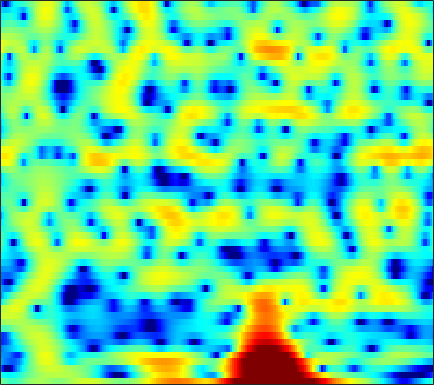

Data behind this chart, as committed beside it:
-0.35443, -0.93439, -1.65, -2.2503, -2.5855, -2.8289, -2.8202, -2.643, -2.2045, -1.6254, -1.0028, -0.54875, 0.013372, 0.48975, 0.80595, 1.1209, 1.3228, 1.4262, 1.465, 1.4188, 1.294, 1.1552, 0.93745, 0.68802
-4.356, -4.767, -5.182, -5.405, -5.43, -5.276, -4.923, -4.551, -3.962, -3.308, -2.624, -2.111, -1.449, -0.8219, -0.3874, 0.1411, 0.6081, 0.9152, 1.265, 1.551, 1.775, 1.907, 2.044, 2.138
-11.73, -14.37, -19.66, -29.2, -24.01, -16.86, -12.84, -10.62, -8.302, -6.411, -4.808, -3.747, -2.484, -1.382, -0.6488, 0.2198, 0.9622, 1.444, 1.984, 2.408, 2.72, 2.886, 3.022, 3.066
-8.506, -9.278, -10.21, -10.96, -11.35, -11.65, -11.52, -11.07, -9.974, -8.383, -6.537, -5.114, -3.299, -1.645, -0.5389, 0.7461, 1.814, 2.476, 3.188, 3.68, 3.966, 4.048, 3.974, 3.687
-9.632, -9.527, -9.624, -10.03, -10.54, -11.55, -12.86, -13.79, -13.83, -11.68, -8.639, -6.464, -3.936, -1.821, -0.4779, 1.024, 2.219, 2.937, 3.665, 4.14, 4.371, 4.393, 4.208, 3.773
-10.46, -9.844, -9.101, -8.412, -7.894, -7.2, -6.465, -5.869, -5.01, -4.045, -3, -2.186, -1.113, -0.0861, 0.6269, 1.487, 2.201, 2.634, 3.066, 3.321, 3.4, 3.345, 3.124, 2.738
-13.41, -13.49, -12.62, -10.95, -9.505, -7.627, -5.915, -4.754, -3.362, -2.132, -1.042, -0.3061, 0.5693, 1.327, 1.812, 2.349, 2.753, 2.967, 3.131, 3.154, 3.035, 2.853, 2.489, 1.986
-12.65, -13.47, -12.48, -10.03, -8.117, -5.871, -3.999, -2.811, -1.462, -0.3336, 0.599, 1.186, 1.834, 2.351, 2.654, 2.943, 3.107, 3.15, 3.096, 2.918, 2.608, 2.283, 1.72, 1.009
-2.564, -2.526, -2.306, -1.906, -1.516, -0.923, -0.306, 0.1421, 0.6914, 1.168, 1.562, 1.8, 2.035, 2.178, 2.229, 2.226, 2.147, 2.038, 1.82, 1.514, 1.111, 0.739, 0.1379, -0.5966
1.155, 1.21, 1.309, 1.433, 1.536, 1.669, 1.78, 1.839, 1.864, 1.817, 1.688, 1.54, 1.283, 0.9661, 0.7054, 0.3485, 0.009184, -0.2264, -0.5133, -0.7845, -1.063, -1.3, -1.68, -2.158
2.832, 2.893, 2.993, 3.089, 3.145, 3.174, 3.124, 3.018, 2.763, 2.346, 1.741, 1.152, 0.1803, -1.001, -1.981, -3.28, -4.311, -4.704, -4.662, -4.224, -3.709, -3.406, -3.196, -3.222
1.995, 2.242, 2.671, 3.128, 3.44, 3.771, 3.956, 3.974, 3.811, 3.398, 2.68, 1.888, 0.4279, -1.674, -3.864, -8.228, -16.55, -20.11, -10.99, -6.828, -4.639, -3.711, -3.113, -3.072
-5.712, -3.891, -1.765, -0.08668, 0.9167, 1.967, 2.747, 3.162, 3.505, 3.603, 3.461, 3.185, 2.595, 1.79, 1.088, 0.1539, -0.6002, -0.9379, -1.05, -0.9663, -0.9284, -1.044, -1.464, -2.251
-9.181, -7.636, -5.756, -4.144, -3.068, -1.763, -0.5874, 0.2091, 1.132, 1.873, 2.433, 2.743, 3, 3.102, 3.087, 2.982, 2.795, 2.612, 2.306, 1.881, 1.305, 0.7406, -0.2291, -1.511
-8.565, -9.214, -9.814, -9.802, -9.166, -7.567, -5.572, -4.085, -2.268, -0.6977, 0.5815, 1.385, 2.251, 2.919, 3.294, 3.634, 3.809, 3.827, 3.696, 3.375, 2.856, 2.326, 1.393, 0.1947
-11.34, -13.18, -17.03, -24.35, -23.72, -15.55, -10.73, -8.176, -5.562, -3.504, -1.787, -0.6964, 0.5625, 1.612, 2.278, 2.994, 3.522, 3.787, 3.963, 3.944, 3.717, 3.401, 2.795, 1.981
-10.73, -10.93, -11.25, -11.35, -11.17, -10.49, -9.52, -8.646, -7.391, -6.071, -4.672, -3.568, -2.095, -0.6949, 0.2674, 1.405, 2.332, 2.891, 3.443, 3.776, 3.887, 3.836, 3.594, 3.153
-9.278, -9.051, -8.98, -9.114, -9.347, -9.834, -10.57, -11.31, -12.33, -12.57, -11.1, -9.124, -6.306, -3.782, -2.173, -0.3832, 1.042, 1.899, 2.799, 3.422, 3.81, 3.958, 3.983, 3.818
-6.901, -6.955, -7.19, -7.66, -8.175, -9.157, -10.55, -12.05, -14.81, -17.39, -15.24, -11.81, -7.88, -4.863, -3.049, -1.088, 0.4426, 1.355, 2.297, 2.973, 3.422, 3.624, 3.734, 3.7
-4.727, -5.046, -5.543, -6.095, -6.511, -7.044, -7.441, -7.62, -7.628, -7.177, -6.265, -5.327, -3.871, -2.369, -1.309, -0.04626, 1.001, 1.639, 2.275, 2.698, 2.919, 2.971, 2.915, 2.769
-2.964, -3.634, -4.648, -5.715, -6.464, -7.165, -7.262, -6.842, -5.801, -4.505, -3.11, -2.075, -0.7872, 0.3727, 1.128, 1.964, 2.583, 2.892, 3.106, 3.077, 2.804, 2.45, 1.822, 1.057
-1.768, -2.708, -4.375, -6.856, -9.623, -16.2, -20.78, -12.87, -7.223, -3.745, -1.296, 0.115, 1.606, 2.725, 3.365, 3.959, 4.276, 4.324, 4.143, 3.655, 2.824, 1.944, 0.3195, -2.015
-2.448, -2.799, -3.493, -4.375, -5.085, -5.747, -5.582, -4.724, -3.068, -1.308, 0.2598, 1.251, 2.311, 3.076, 3.455, 3.721, 3.722, 3.557, 3.102, 2.393, 1.45, 0.5728, -0.811, -2.45
-4.185, -3.654, -3.068, -2.551, -2.207, -1.689, -1.089, -0.581, 0.1901, 0.9585, 1.674, 2.138, 2.616, 2.903, 2.972, 2.853, 2.47, 2.017, 1.207, 0.2123, -0.8919, -1.681, -2.531, -3.041
-6.104, -4.777, -3.206, -1.889, -1.042, -0.1025, 0.7027, 1.214, 1.805, 2.323, 2.74, 2.984, 3.193, 3.232, 3.134, 2.775, 2.093, 1.32, -0.1211, -2.147, -4.902, -7.367, -9.952, -8.888
-8.523, -6.054, -3.538, -1.719, -0.7048, 0.3137, 0.9912, 1.355, 1.664, 1.894, 2.112, 2.295, 2.563, 2.785, 2.866, 2.784, 2.407, 1.865, 0.7072, -1.029, -3.408, -5.514, -7.552, -6.745
-5.608, -4.073, -2.365, -1.168, -0.572, -0.1671, -0.2127, -0.5301, -1.247, -2.161, -2.725, -2.556, -1.519, -0.09953, 0.8738, 1.874, 2.477, 2.678, 2.639, 2.332, 1.838, 1.463, 1.022, 0.7615
-2.251, -1.776, -1.234, -0.8759, -0.7855, -1.03, -1.75, -2.743, -4.889, -8.812, -17.6, -18.27, -8.383, -3.754, -1.531, 0.5104, 1.851, 2.527, 3.105, 3.376, 3.427, 3.345, 3.118, 2.748
-2.41, -2.12, -1.803, -1.582, -1.526, -1.628, -1.944, -2.338, -3.009, -3.656, -3.975, -3.775, -2.916, -1.674, -0.7213, 0.4331, 1.376, 1.923, 2.459, 2.78, 2.918, 2.898, 2.735, 2.408
-4.173, -3.668, -3.028, -2.493, -2.177, -1.85, -1.656, -1.556, -1.482, -1.375, -1.188, -0.9722, -0.5855, -0.09995, 0.2964, 0.8166, 1.292, 1.596, 1.914, 2.117, 2.195, 2.176, 2.039, 1.784
-6.564, -5.386, -4.05, -3.001, -2.378, -1.746, -1.286, -1.024, -0.7373, -0.5097, -0.2801, -0.09881, 0.1735, 0.4608, 0.6899, 0.9882, 1.254, 1.429, 1.602, 1.71, 1.735, 1.705, 1.588, 1.391
-6.873, -5.056, -3.296, -2.084, -1.433, -0.8596, -0.5135, -0.3789, -0.2775, -0.2183, -0.1449, -0.05203, 0.1349, 0.376, 0.5684, 0.8265, 1.055, 1.19, 1.317, 1.38, 1.384, 1.338, 1.229, 1.056
-1.47, -0.5712, 0.3472, 0.91, 1.119, 1.097, 0.7687, 0.3531, -0.3407, -1.005, -1.416, -1.442, -1.147, -0.6377, -0.2356, 0.202, 0.5182, 0.6661, 0.7852, 0.8118, 0.788, 0.7175, 0.5854, 0.3933
4.134, 4.391, 4.554, 4.477, 4.17, 3.419, 2.121, 0.7247, -1.994, -5.961, -10.18, -9.335, -5.614, -3.085, -1.96, -1.202, -1.018, -1.101, -1.319, -1.485, -1.533, -1.54, -1.631, -1.912
5.77, 5.868, 5.855, 5.613, 5.238, 4.422, 3.173, 1.917, -0.2811, -2.9, -4.908, -5.066, -4.018, -3.099, -2.884, -3.352, -4.837, -6.645, -9.715, -10.96, -9.136, -7.672, -6.781, -7.146
3.926, 4.172, 4.409, 4.465, 4.402, 4.117, 3.631, 3.128, 2.366, 1.552, 0.8212, 0.3415, -0.2638, -0.937, -1.641, -3.002, -5.041, -7.11, -10.26, -11.54, -9.892, -8.521, -7.598, -7.728
-0.3015, 0.4385, 1.312, 2.017, 2.401, 2.733, 2.863, 2.835, 2.689, 2.429, 2.072, 1.758, 1.274, 0.6997, 0.1965, -0.5928, -1.441, -2.075, -2.826, -3.315, -3.518, -3.564, -3.601, -3.694
-6.117, -4.233, -2.308, -0.8502, -0.04233, 0.7631, 1.284, 1.54, 1.694, 1.715, 1.627, 1.516, 1.33, 1.093, 0.8998, 0.6312, 0.3488, 0.1379, -0.1154, -0.342, -0.5299, -0.6552, -0.7895, -0.9098
-7.58, -5.809, -3.805, -2.266, -1.343, -0.4567, 0.1219, 0.3776, 0.5262, 0.5205, 0.4579, 0.4112, 0.3991, 0.4736, 0.5747, 0.7499, 0.9073, 1.002, 1.081, 1.088, 1.017, 0.926, 0.752, 0.5417
-6.177, -4.72, -2.958, -1.553, -0.7583, -0.07128, 0.2219, 0.165, -0.2025, -0.8563, -1.613, -2.021, -2.091, -1.47, -0.7495, 0.266, 1.148, 1.657, 2.123, 2.349, 2.351, 2.223, 1.897, 1.42
-5.033, -2.91, -0.8574, 0.5222, 1.188, 1.657, 1.597, 1.153, -0.02617, -2.17, -5.938, -10.97, -15.15, -6.704, -3.128, -0.1586, 1.702, 2.607, 3.328, 3.604, 3.502, 3.195, 2.516, 1.522
-1.762, -0.6548, 0.5708, 1.474, 1.938, 2.24, 2.162, 1.862, 1.072, -0.1183, -1.561, -2.474, -2.747, -1.682, -0.5186, 0.9441, 2.013, 2.534, 2.856, 2.779, 2.329, 1.755, 0.6587, -0.8291
-0.1979, 0.2039, 0.7231, 1.191, 1.47, 1.716, 1.827, 1.828, 1.71, 1.526, 1.328, 1.234, 1.244, 1.387, 1.548, 1.747, 1.827, 1.755, 1.451, 0.869, -0.01134, -0.8549, -2.245, -3.916
0.02171, 0.1422, 0.336, 0.5665, 0.7599, 1.06, 1.383, 1.607, 1.904, 2.153, 2.359, 2.473, 2.579, 2.607, 2.567, 2.386, 2.042, 1.646, 0.9083, -0.09888, -1.389, -2.572, -4.377, -6.425
-0.744, -1.003, -1.27, -1.33, -1.153, -0.6247, 0.1242, 0.7497, 1.568, 2.291, 2.884, 3.224, 3.517, 3.636, 3.594, 3.355, 2.879, 2.354, 1.4, 0.1242, -1.507, -3.005, -5.415, -8.367
-2.736, -4.067, -6.157, -7.757, -7.568, -5.537, -3.036, -1.353, 0.4779, 1.913, 2.994, 3.606, 4.172, 4.469, 4.519, 4.365, 3.939, 3.439, 2.507, 1.254, -0.3893, -1.883, -4.336, -7.43
-3.985, -5.924, -9.518, -14.13, -14.02, -9.083, -5.13, -2.935, -0.6402, 1.093, 2.394, 3.136, 3.86, 4.288, 4.438, 4.41, 4.138, 3.771, 3.062, 2.09, 0.849, -0.2671, -1.994, -3.973
-3.024, -4.047, -5.284, -5.973, -5.934, -5.154, -3.783, -2.575, -1.026, 0.3623, 1.494, 2.164, 2.832, 3.265, 3.449, 3.512, 3.397, 3.189, 2.765, 2.161, 1.399, 0.7221, -0.306, -1.438
-2.08, -3.55, -5.698, -7.375, -7.647, -6.403, -4.349, -2.83, -1.122, 0.2049, 1.183, 1.711, 2.15, 2.393, 2.473, 2.52, 2.509, 2.469, 2.356, 2.134, 1.778, 1.414, 0.8075, 0.09184
0.6139, -1.465, -5.439, -12.04, -14.39, -7.677, -3.374, -1.373, 0.4399, 1.489, 1.994, 2.047, 1.798, 1.278, 0.8553, 0.5396, 0.6676, 1.015, 1.583, 2.019, 2.164, 2.055, 1.62, 0.8777
4.286, 3.324, 2.063, 1.131, 0.8393, 1.028, 1.611, 2.092, 2.509, 2.581, 2.151, 1.432, -0.1699, -2.872, -5.93, -10.98, -8.238, -4.62, -1.461, 0.3452, 1.215, 1.366, 0.9562, -0.1752
4.106, 3.721, 3.252, 2.884, 2.679, 2.505, 2.373, 2.273, 2.037, 1.627, 0.929, 0.1827, -1.223, -3.085, -4.649, -6.07, -5.47, -4.089, -2.276, -0.9852, -0.2847, -0.1486, -0.4773, -1.376
2.099, 2.047, 1.972, 1.868, 1.781, 1.643, 1.47, 1.292, 1.031, 0.6894, 0.3042, -0.01733, -0.4785, -0.8981, -1.127, -1.239, -1.071, -0.8055, -0.3708, 0.01222, 0.2102, 0.2014, -0.04128, -0.5355
-0.6841, -0.3396, -0.001133, 0.1856, 0.2339, 0.179, 0.03188, -0.1308, -0.3686, -0.5845, -0.7138, -0.7359, -0.6145, -0.3668, -0.1134, 0.2768, 0.6942, 0.995, 1.348, 1.597, 1.692, 1.65, 1.436, 1.033
-3.743, -2.886, -2.124, -1.695, -1.58, -1.669, -2.026, -2.412, -3.085, -3.679, -3.93, -3.702, -2.857, -1.669, -0.7295, 0.4371, 1.424, 2.033, 2.654, 3.054, 3.24, 3.235, 3.031, 2.607
-5.406, -4.665, -4.01, -3.631, -3.533, -3.688, -4.315, -5.198, -7.188, -10.69, -16, -14.76, -8.635, -4.442, -2.227, -0.004756, 1.614, 2.532, 3.434, 4.013, 4.302, 4.336, 4.135, 3.663
-6.623, -6.928, -7.014, -6.646, -6.17, -5.618, -5.414, -5.665, -6.471, -7.704, -8.533, -7.949, -5.729, -3.184, -1.503, 0.3725, 1.841, 2.714, 3.604, 4.213, 4.538, 4.6, 4.434, 3.956
-9.878, -13.91, -20.36, -14, -10.16, -7.115, -5.355, -4.548, -3.912, -3.524, -3.128, -2.71, -1.995, -1.099, -0.3551, 0.6208, 1.555, 2.187, 2.913, 3.478, 3.857, 4.003, 3.998, 3.728
